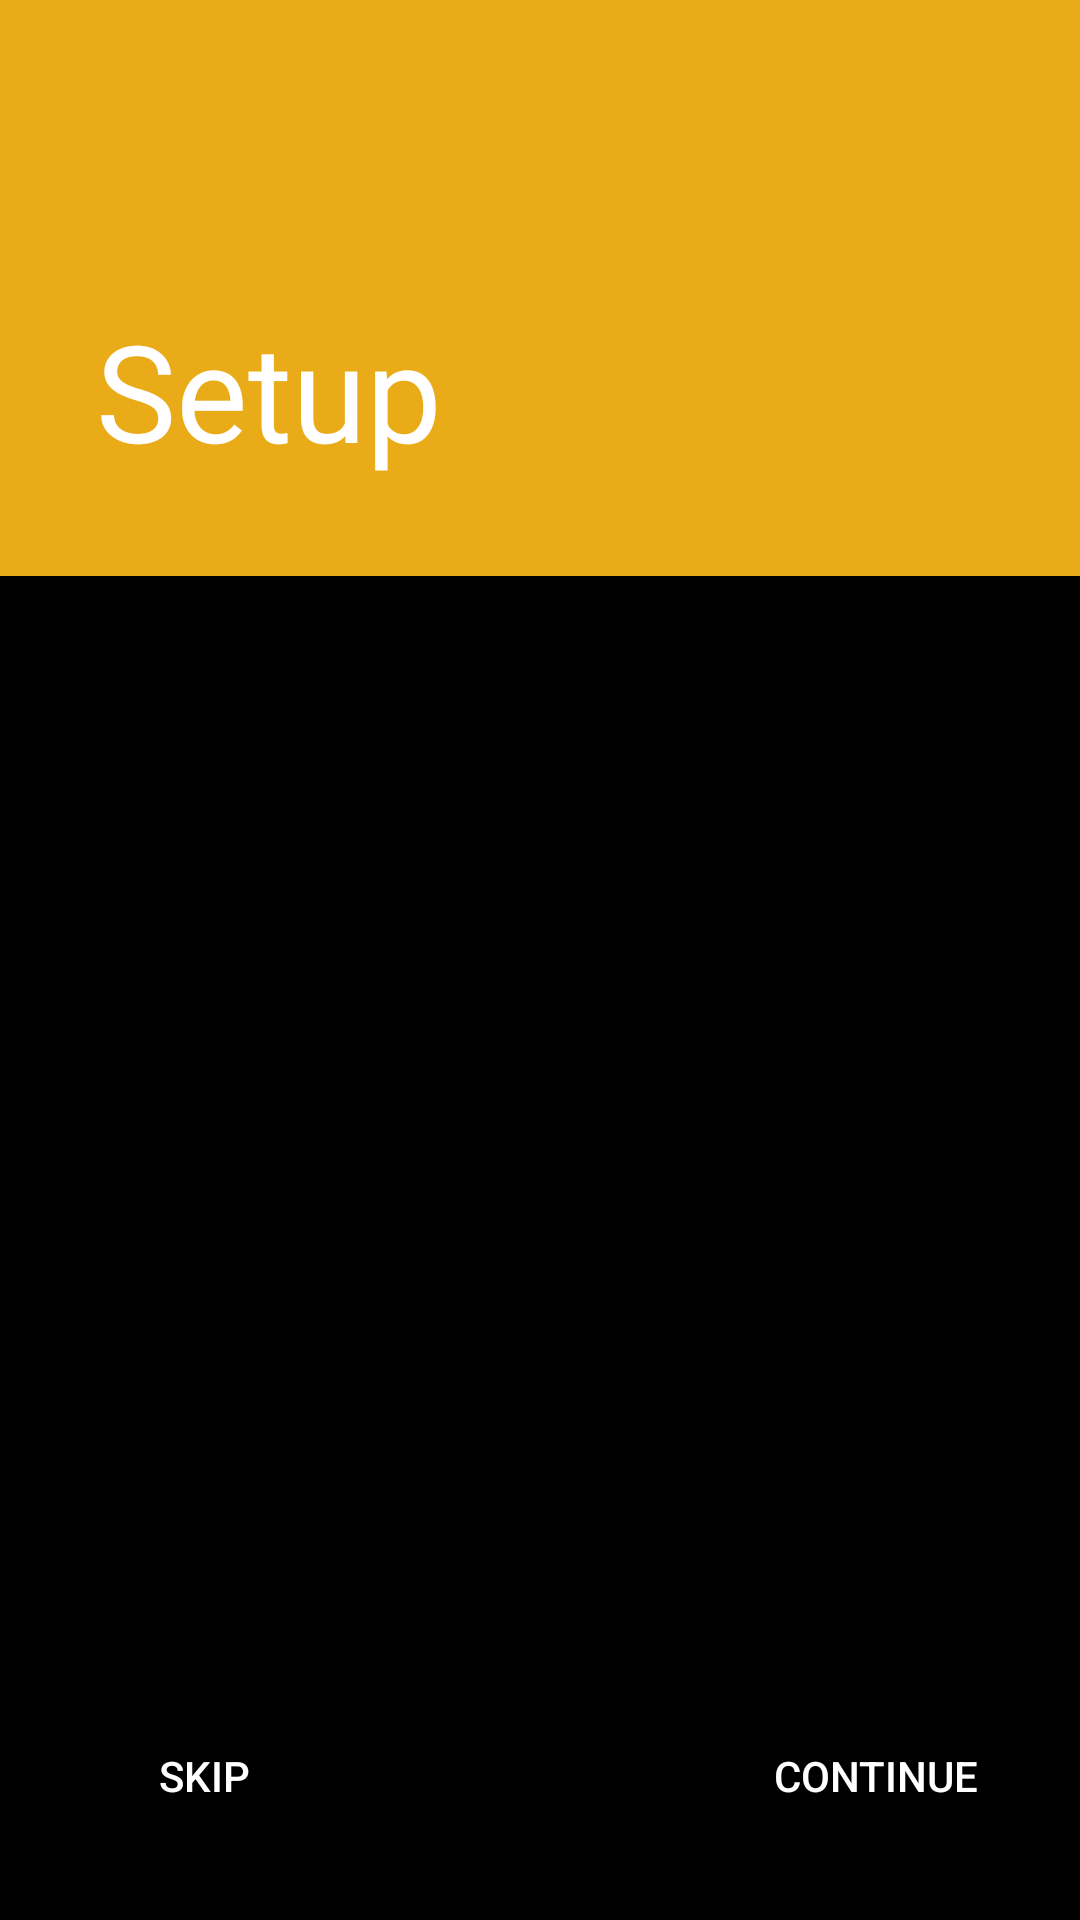

Android layout source for this screen:
<!-- AndroidManifest.xml: application theme Theme.ChargingAnimation -->
<!-- res/layout/activity_setup.xml -->
<?xml version="1.0" encoding="utf-8"?>
<LinearLayout xmlns:android="http://schemas.android.com/apk/res/android"
    android:layout_width="match_parent"
    android:layout_height="match_parent"
    xmlns:tools="http://schemas.android.com/tools"
    android:orientation="vertical"
    android:background="@color/purple_500"
    tools:context=".presentation.setup.SetupActivity">

    <TextView
        android:layout_width="match_parent"
        android:layout_height="192dp"
        android:gravity="bottom"
        android:padding="32dp"
        android:text="@string/setup"
        android:textColor="@android:color/white"
        android:textAppearance="@style/TextAppearance.AppCompat.Display2"/>

    <RelativeLayout
        android:layout_width="match_parent"
        android:layout_height="match_parent"
        android:background="@color/black">

        <LinearLayout
            android:id="@+id/content"
            android:layout_width="match_parent"
            android:layout_height="match_parent"
            android:orientation="vertical"
            android:padding="32dp" />

        <Button
            android:id="@+id/continueBtn"
            android:layout_width="wrap_content"
            android:layout_height="wrap_content"
            android:layout_alignParentEnd="true"
            android:layout_alignParentBottom="true"
            android:layout_marginStart="?dialogPreferredPadding"
            android:layout_marginTop="?dialogPreferredPadding"
            android:layout_marginEnd="?dialogPreferredPadding"
            android:layout_marginBottom="?dialogPreferredPadding"
            android:background="@null"
            android:text="@string/setup_continue"
            android:textColor="@color/white" />

        <Button
            android:id="@+id/skipBtn"
            android:layout_width="wrap_content"
            android:layout_height="wrap_content"
            android:layout_alignParentStart="true"
            android:layout_alignParentBottom="true"
            android:layout_marginStart="?dialogPreferredPadding"
            android:layout_marginTop="?dialogPreferredPadding"
            android:layout_marginEnd="?dialogPreferredPadding"
            android:layout_marginBottom="?dialogPreferredPadding"
            android:background="@null"
            android:text="@string/setup_skip"
            android:textColor="@color/white" />
    </RelativeLayout>
</LinearLayout>
<!-- resources referenced by this layout -->
<resources>
  <color name="black">#FF000000</color>
  <color name="purple_500">#FFE9AB17</color>
  <color name="white">#FFFFFFFF</color>
  <string name="setup">Setup</string>
  <string name="setup_continue">Continue</string>
  <string name="setup_skip">Skip</string>
  <style name="Theme.ChargingAnimation" parent="Theme.MaterialComponents.DayNight.NoActionBar">
          
          <item name="colorPrimary">@color/purple_500</item>
          <item name="colorPrimaryVariant">@color/purple_700</item>
          <item name="colorOnPrimary">@color/white</item>
          
          <item name="colorSecondary">@color/teal_200</item>
          <item name="colorSecondaryVariant">@color/teal_700</item>
          <item name="colorOnSecondary">@color/black</item>
          
          <item name="android:statusBarColor">?attr/colorPrimaryVariant</item>
          
          <item name="android:navigationBarColor">@color/black</item>
      </style>
  <color name="purple_700">#FF000000</color>
  <color name="teal_200">#FFE9AB17</color>
  <color name="teal_700">#7FE9AB17</color>
</resources>
